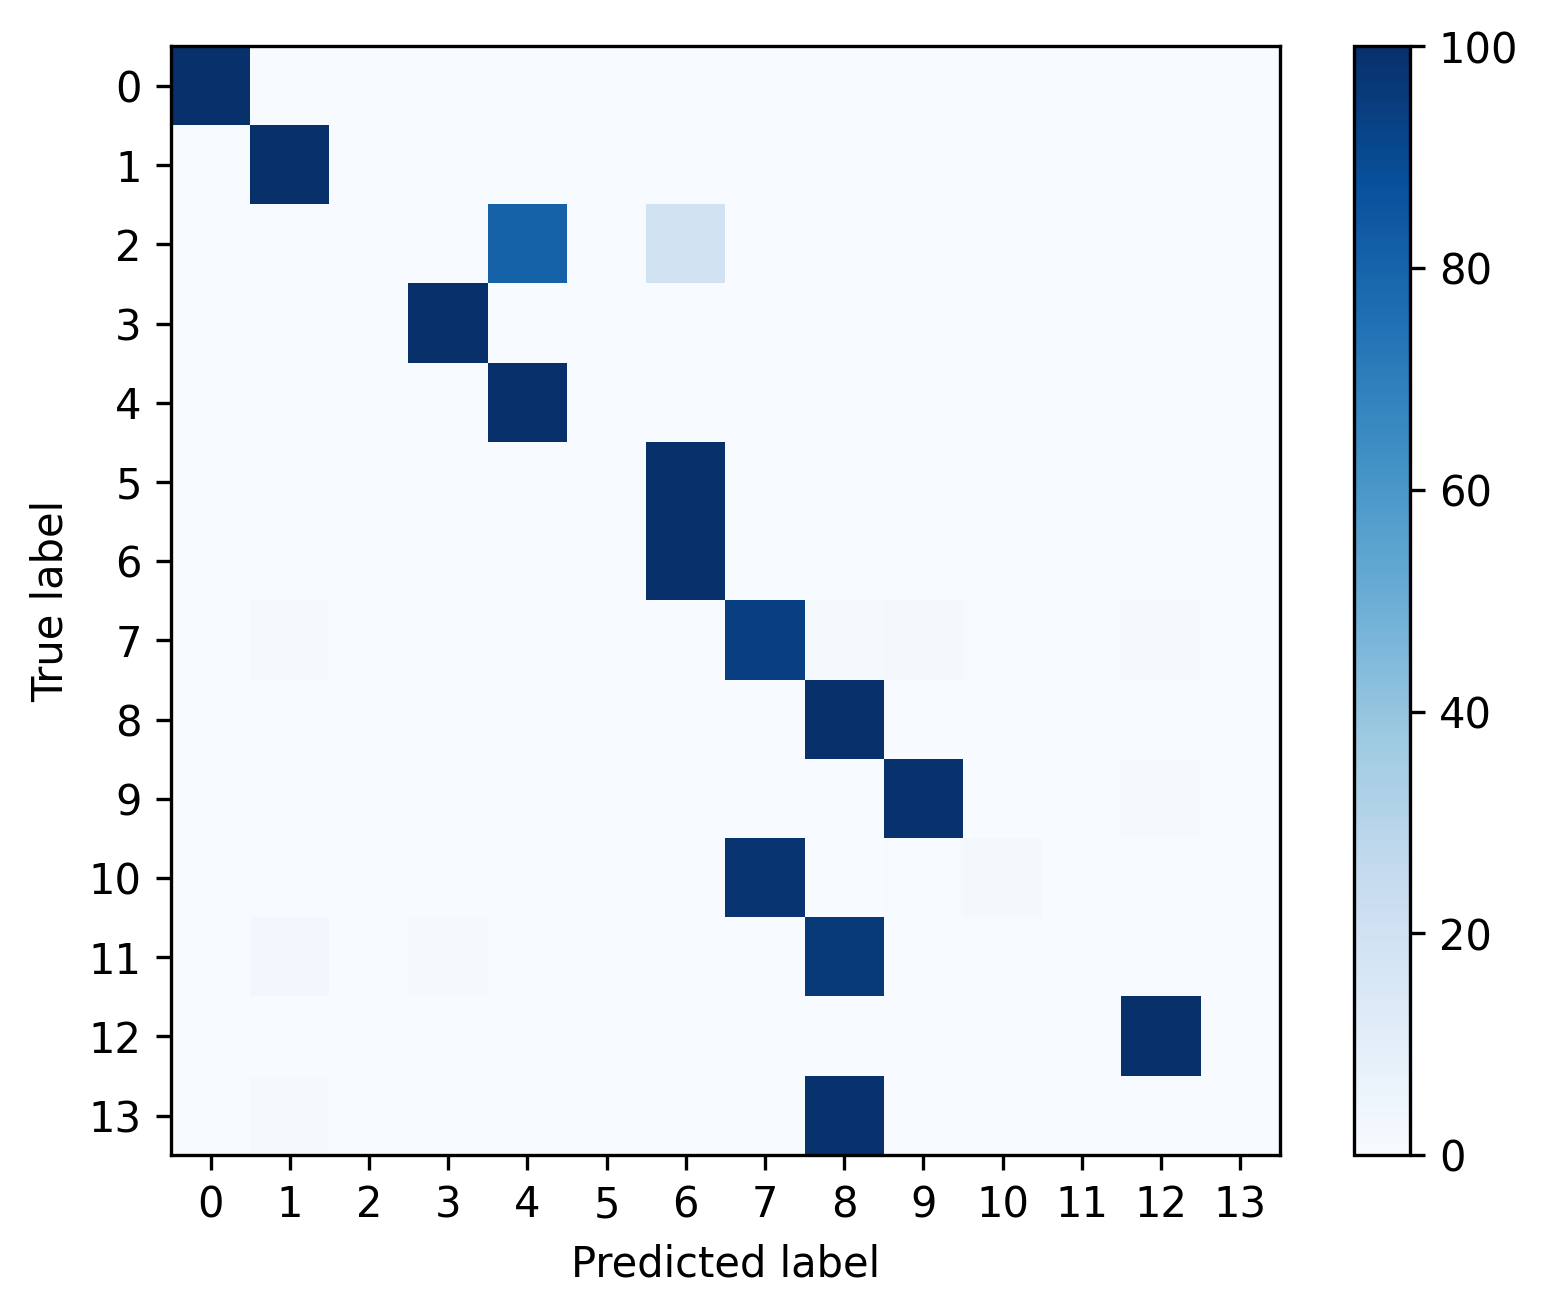

Source data for this figure (header and first rows):
, 0, 1, 2, 3, 4, 5, 6, 7, 8, 9, 10, 11, 12, 13
0, 0.9958, 0.0, 1.171344234643677e-05, 0.0003983, 0.003701, 0.0, 7.028065407862062e-05, 1.171344234643677e-05, 1.171344234643677e-05, 0.0, 0.0, 0.0, 0.0, 0.0
1, 0.0, 0.9985, 0.0, 0.0, 0.0, 0.0, 0.0, 0.0005157, 0.0, 0.0005157, 0.0, 0.0, 0.0005157, 0.0
2, 0.0007786, 0.0, 0.001298, 0.0, 0.8053, 0.0, 0.1923, 0.0, 0.0002595, 0.0, 0.0, 0.0, 0.0, 0.0
3, 0.001063, 0.0005313, 0.0, 0.9984, 0.0, 0.0, 0.0, 0.0, 0.0, 0.0, 0.0, 0.0, 0.0, 0.0
4, 0.0, 0.0, 0.0, 0.0, 1.0, 0.0, 0.0, 0.0, 0.0, 0.0, 0.0, 0.0, 0.0, 0.0
5, 0.0, 0.0, 0.0, 0.0, 0.0, 0.0, 1.0, 0.0, 0.0, 0.0, 0.0, 0.0, 0.0, 0.0
6, 0.0, 0.0006258, 0.001877, 0.0, 0.0, 0.0, 0.9975, 0.0, 0.0, 0.0, 0.0, 0.0, 0.0, 0.0
7, 0.0, 0.008658, 0.0, 0.0, 0.004329, 0.0, 0.0, 0.9394, 0.01299, 0.02165, 0.004329, 0.0, 0.008658, 0.0
8, 0.0, 0.0008244, 0.0, 0.0008244, 0.0, 0.0, 0.001649, 0.001649, 0.9951, 0.0, 0.0, 0.0, 0.0, 0.0
9, 0.0, 0.0, 0.0, 0.0, 0.0, 0.0, 0.0, 0.0, 0.0, 0.9886, 0.0, 0.0, 0.01141, 0.0
10, 0.0, 0.0, 0.0, 0.0, 0.0, 0.0, 0.0, 0.9783, 0.0, 0.005435, 0.0163, 0.0, 0.0, 0.0
11, 0.0, 0.02837, 0.0, 0.01418, 0.0, 0.0, 0.0, 0.0, 0.9574, 0.0, 0.0, 0.0, 0.0, 0.0
12, 0.002712, 0.0, 0.0, 0.0, 0.0, 0.0, 0.0, 0.0002646, 0.0002646, 0.0003307, 0.0, 0.0, 0.9964, 0.0
13, 0.0, 0.01087, 0.0, 0.0, 0.0, 0.0, 0.0, 0.0, 0.9891, 0.0, 0.0, 0.0, 0.0, 0.0
